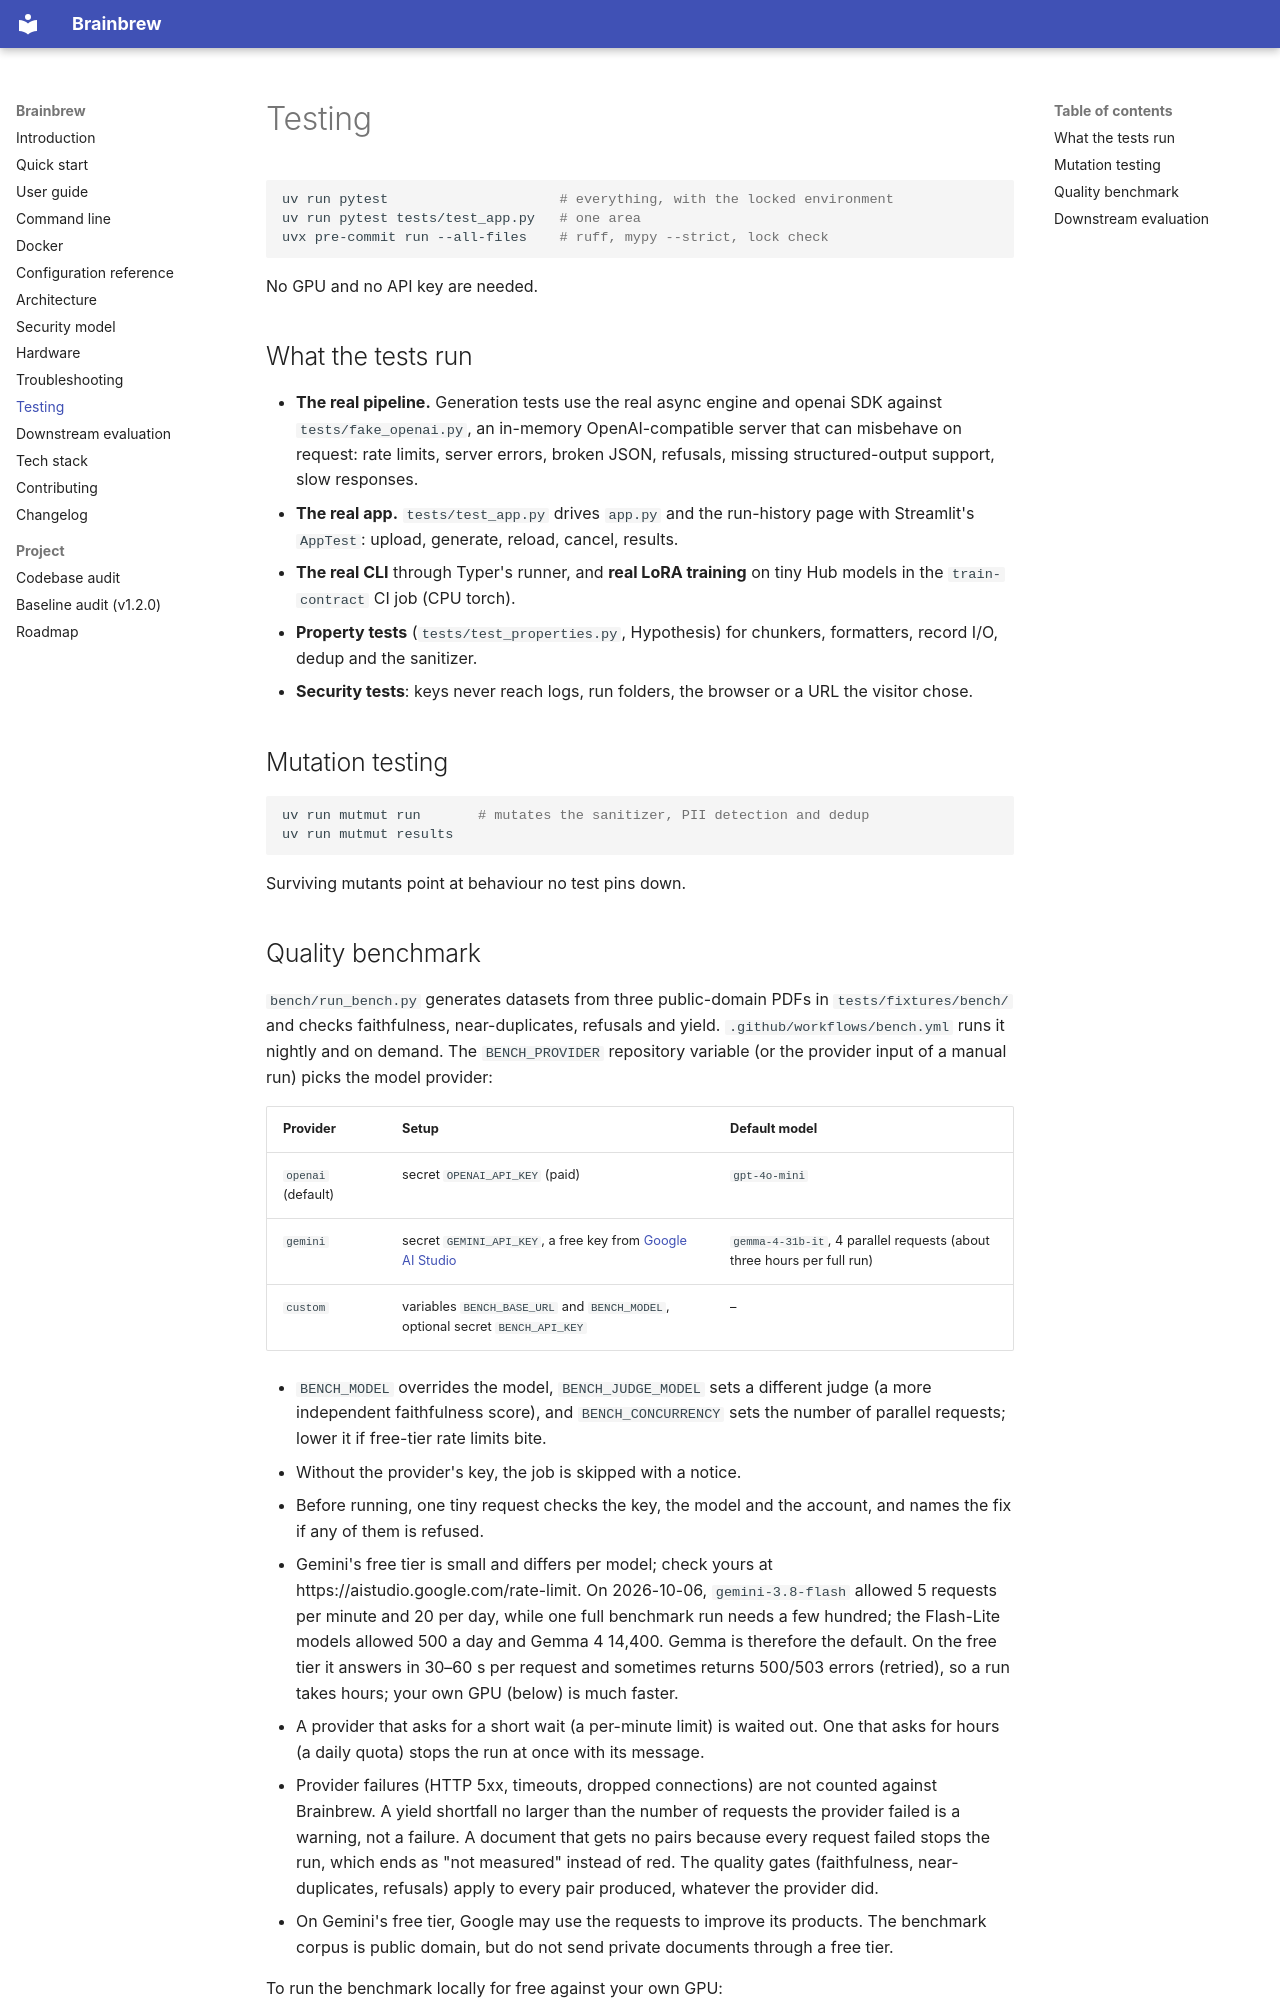

repository: Yog-Sotho/Brainbrew · page: testing/index.html · generator: mkdocs

# Testing

```bash
uv run pytest                     # everything, with the locked environment
uv run pytest tests/test_app.py   # one area
uvx pre-commit run --all-files    # ruff, mypy --strict, lock check
```

No GPU and no API key are needed.

## What the tests run

- **The real pipeline.** Generation tests use the real async engine and openai
  SDK against `tests/fake_openai.py`, an in-memory OpenAI-compatible server that
  can misbehave on request: rate limits, server errors, broken JSON, refusals,
  missing structured-output support, slow responses.
- **The real app.** `tests/test_app.py` drives `app.py` and the run-history page
  with Streamlit's `AppTest`: upload, generate, reload, cancel, results.
- **The real CLI** through Typer's runner, and **real LoRA training** on tiny Hub
  models in the `train-contract` CI job (CPU torch).
- **Property tests** (`tests/test_properties.py`, Hypothesis) for chunkers,
  formatters, record I/O, dedup and the sanitizer.
- **Security tests**: keys never reach logs, run folders, the browser or a URL
  the visitor chose.

## Mutation testing

```bash
uv run mutmut run       # mutates the sanitizer, PII detection and dedup
uv run mutmut results
```

Surviving mutants point at behaviour no test pins down.
